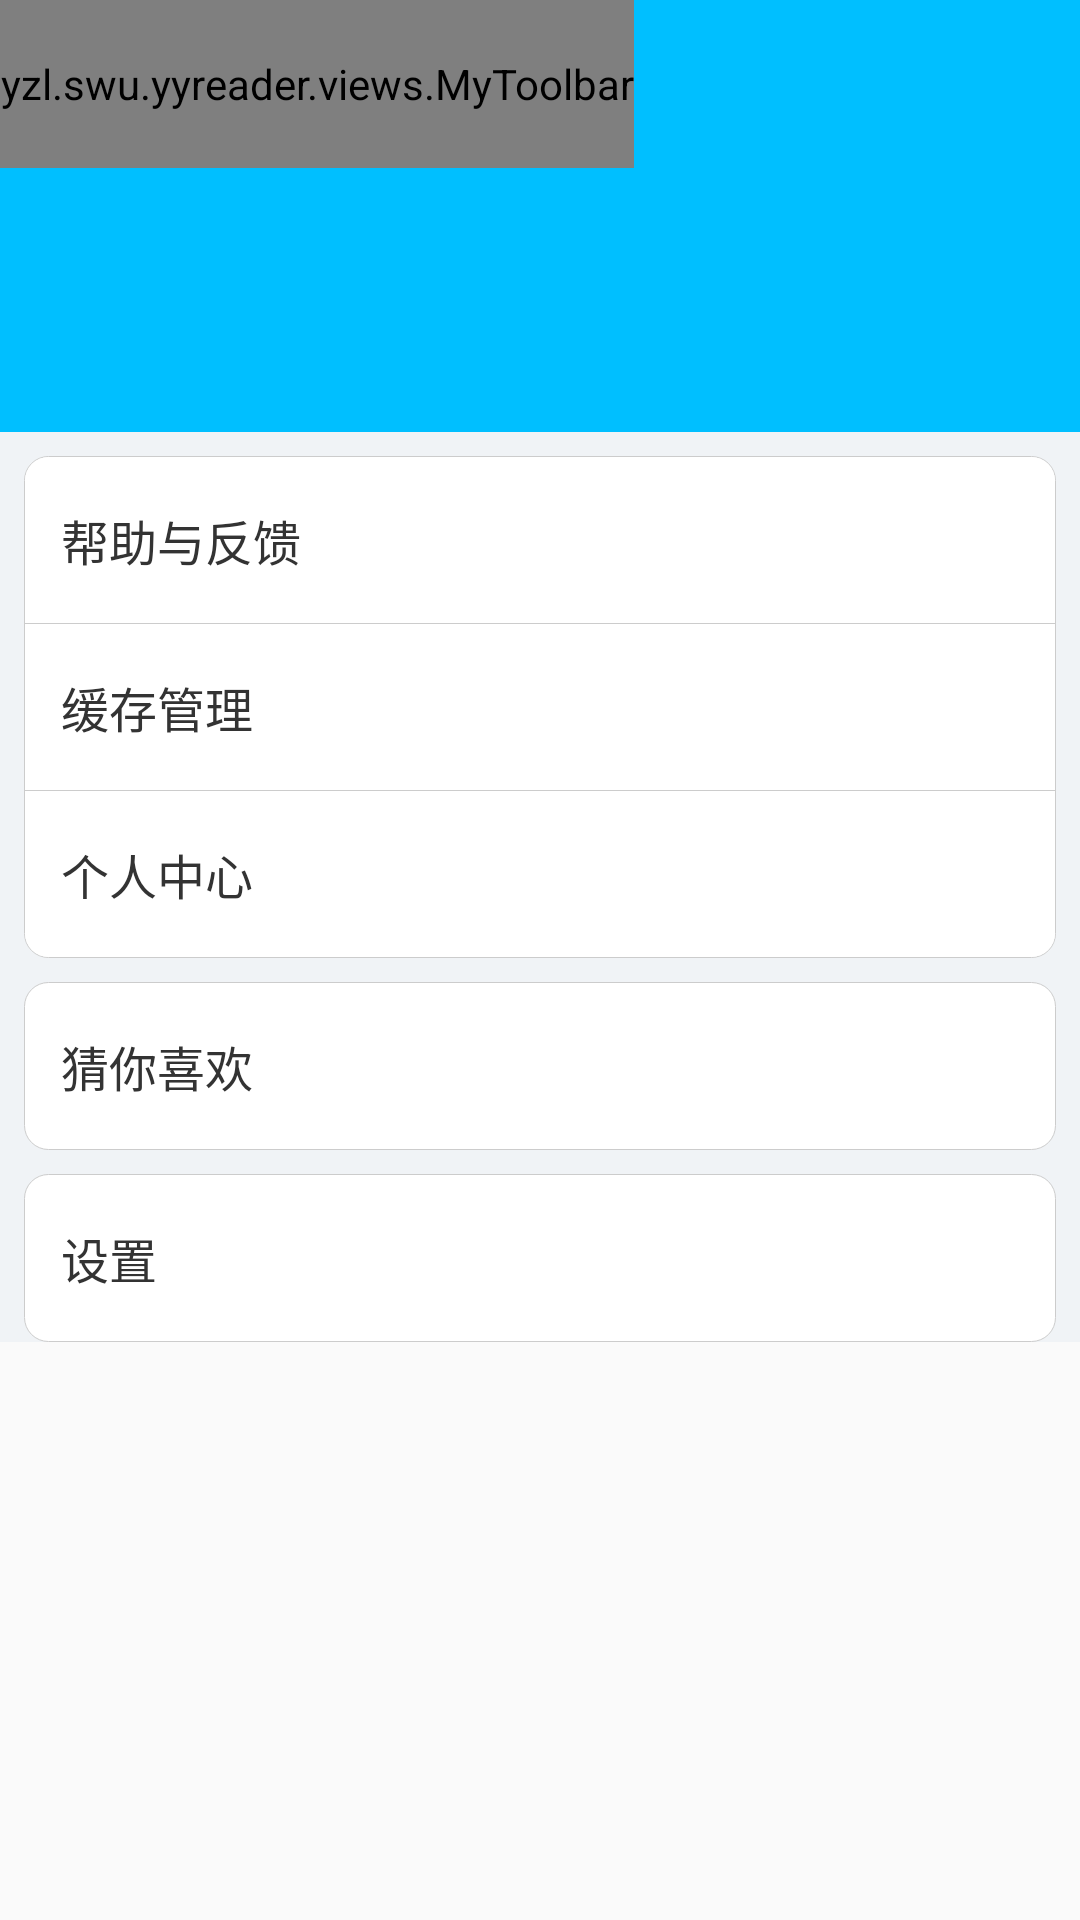

Android layout source for this screen:
<!-- AndroidManifest.xml: application theme AppTheme -->
<!-- res/layout/self_fragment.xml -->
<?xml version="1.0" encoding="utf-8"?>
<androidx.coordinatorlayout.widget.CoordinatorLayout
    xmlns:android="http://schemas.android.com/apk/res/android"
    xmlns:app="http://schemas.android.com/apk/res-auto"
    android:id="@+id/main_content"
    android:layout_width="match_parent"
    android:layout_height="match_parent">

    <com.google.android.material.appbar.AppBarLayout
        android:id="@+id/appbar"
        android:layout_width="match_parent"
        android:layout_height="@dimen/expanded_toolbar_height"
        android:theme="@style/ThemeOverlay.AppCompat.Dark.ActionBar">

        
        <com.google.android.material.appbar.CollapsingToolbarLayout
            android:id="@+id/collapsing_toolbar"
            android:layout_width="match_parent"
            android:layout_height="match_parent"
            app:contentScrim="@color/colorSkyBlue"
            app:statusBarScrim="@color/colorWhite"
            app:layout_scrollFlags="scroll|exitUntilCollapsed">

            <androidx.appcompat.widget.Toolbar
                android:id="@+id/toolbar"
                android:layout_width="match_parent"
                android:layout_height="?attr/actionBarSize"
                app:layout_collapseMode="pin"
                app:popupTheme="@style/ThemeOverlay.AppCompat.Light"/>

            <yzl.swu.yyreader.views.MyToolbar
                android:id="@+id/stuff_container"
                android:layout_width="wrap_content"
                android:layout_height="?attr/actionBarSize">

                <de.hdodenhof.circleimageview.CircleImageView
                    android:id="@+id/user_icon"
                    android:layout_width="40dp"
                    android:layout_height="40dp"
                    android:layout_gravity="center_vertical"
                    android:src="@drawable/head_icon"/>

                <LinearLayout
                    android:layout_width="wrap_content"
                    android:layout_height="wrap_content"
                    android:layout_gravity="center_vertical"
                    android:layout_marginLeft="16dp"
                    android:orientation="vertical">

                    <TextView
                        android:id="@+id/user_name"
                        android:layout_width="wrap_content"
                        android:layout_height="wrap_content"
                        android:fontFamily="sans-serif-medium"
                        android:text="登录/注册"
                        android:textColor="@android:color/white"
                        android:textSize="18dp"/>
                </LinearLayout>
            </yzl.swu.yyreader.views.MyToolbar>



        </com.google.android.material.appbar.CollapsingToolbarLayout>

    </com.google.android.material.appbar.AppBarLayout>

    <androidx.core.widget.NestedScrollView
        android:layout_width="match_parent"
        android:layout_height="match_parent"
        app:layout_behavior="@string/appbar_scrolling_view_behavior">

        <LinearLayout xmlns:android="http://schemas.android.com/apk/res/android"
            android:layout_width="match_parent"
            android:layout_height="match_parent"
            android:background="#F0F3F6"
            android:orientation="vertical"
            >


            <LinearLayout style="@style/wrap_layout">
                
                <LinearLayout
                    android:id="@+id/menu_cart"
                    style="@style/top_layout">

                    <TextView
                        android:id="@+id/helpAndFeedBackBtn"
                        style="@style/usertext"
                        android:text="@string/me_reflect"/>

                    <ImageView style="@style/img_arrow"/>
                </LinearLayout>

                
                <View style="@style/bg_line"/>
                
                <LinearLayout
                    android:id="@+id/menu_bought"
                    style="@style/mid_layout">

                    <TextView
                        android:id="@+id/cacheBtn"
                        style="@style/usertext"
                        android:text="@string/me_cache"/>

                    <ImageView style="@style/img_arrow"/>
                </LinearLayout>

                <View style="@style/bg_line"/>
                
                <LinearLayout
                    android:id="@+id/menu_user"
                    style="@style/bottom_layout">

                    <TextView
                        android:id="@+id/selfCenterBtn"
                        style="@style/usertext"
                        android:text="@string/me_self"/>

                    <ImageView style="@style/img_arrow"/>
                </LinearLayout>

            </LinearLayout>


            
            <LinearLayout style="@style/wrap_layout">

                <LinearLayout
                    android:id="@+id/recommend_btn"
                    style="@style/single_layout">

                    <TextView
                        style="@style/usertext"
                        android:text="@string/me_about"/>

                    <ImageView style="@style/img_arrow"/>
                </LinearLayout>

            </LinearLayout>

            
            <LinearLayout style="@style/wrap_layout">

                <LinearLayout
                    android:id="@+id/menu_setting"
                    style="@style/single_layout"
                    >

                    <TextView
                        style="@style/usertext"
                        android:text="@string/me_setting"/>

                    <ImageView style="@style/img_arrow"/>
                </LinearLayout>

            </LinearLayout>

        </LinearLayout>

    </androidx.core.widget.NestedScrollView>

</androidx.coordinatorlayout.widget.CoordinatorLayout>
<!-- resources referenced by this layout -->
<resources>
  <color name="colorSkyBlue">#00BFFF</color>
  <color name="colorWhite">#ffffff</color>
  <dimen name="expanded_toolbar_height">144dp</dimen>
  <string name="me_about">猜你喜欢</string>
  <string name="me_cache">缓存管理</string>
  <string name="me_reflect">帮助与反馈</string>
  <string name="me_self">个人中心</string>
  <string name="me_setting">设置</string>
  <style name="bg_line">
          <item name="android:layout_width">match_parent</item>
          <item name="android:layout_height">1px</item>
          <item name="android:background">@color/border_clo</item>
      </style>
  <style name="bottom_layout" parent="base_layout">
          <item name="android:background">@drawable/bottom_layout_selector</item>
      </style>
  <style name="img_arrow">
          <item name="android:layout_width">wrap_content</item>
          <item name="android:layout_height">wrap_content</item>
          <item name="android:src">@drawable/setting_arrow</item>
      </style>
  <style name="mid_layout" parent="base_layout">
          <item name="android:background">@drawable/mid_layout_selector</item>
      </style>
  <style name="single_layout" parent="base_layout">
          <item name="android:background">@drawable/single_layout_selector</item>
      </style>
  <style name="top_layout" parent="base_layout">
          <item name="android:background">@drawable/top_layout_selector</item>
      </style>
  <style name="usertext">
          <item name="android:textSize">16dp</item>
          <item name="android:textColor">@color/text_clo</item>
          <item name="android:layout_width">wrap_content</item>
          <item name="android:layout_height">wrap_content</item>
          <item name="android:layout_weight">1</item>
      </style>
  <style name="wrap_layout">
          <item name="android:orientation">vertical</item>
          <item name="android:layout_height">wrap_content</item>
          <item name="android:layout_width">match_parent</item>
          <item name="android:layout_marginLeft">8dp</item>
          <item name="android:layout_marginRight">8dp</item>
          <item name="android:layout_marginTop">8dp</item>
          <item name="android:padding">1px</item>
          <item name="android:background">@drawable/bg_layout_shape</item>
      </style>
  <style name="AppTheme" parent="Theme.AppCompat.Light.NoActionBar">
          
          <item name="colorPrimary">@color/colorPrimary</item>
          <item name="colorPrimaryDark">#00BFFF</item>
          <item name="colorAccent">@color/colorAccent</item>
  
          <item name="windowActionBar">false</item>
          <item name="android:windowNoTitle">true</item>
  
          <item name="android:windowTranslucentStatus">false</item>
          <item name="android:windowDrawsSystemBarBackgrounds">true</item>
          <item name="android:statusBarColor">@color/colorSkyBlue</item>
      </style>
  <color name="border_clo">#ccc</color>
  <!-- drawable mid_layout_selector (drawable-v24) -->
  <?xml version="1.0" encoding="utf-8"?>
  <selector xmlns:android="http://schemas.android.com/apk/res/android" >
      <item android:state_pressed="true">
          <shape >
              <solid android:color="@color/colorSkyBlue"/>
          </shape>
      </item>
      <item android:state_focused="true">
           <shape >
              <solid android:color="@color/colorSkyBlue"/>
          </shape>      
      </item>
      <item>
           <shape >
              <solid android:color="@color/colorWhite"/>
          </shape>
      </item>
  </selector>
  <color name="text_clo">#333</color>
  <!-- drawable bg_layout_shape (drawable-v24) -->
  <?xml version="1.0" encoding="utf-8"?>
  <shape xmlns:android="http://schemas.android.com/apk/res/android" >
      <corners android:topRightRadius="8dp" android:topLeftRadius="8dp"/>
      <corners android:radius="8dp"/>
      <solid android:color="@color/colorWhite"/>
      <stroke android:width="1px" android:color="@color/border_clo"/>
  </shape>
  <color name="colorPrimary">#00BFFF</color>
  <color name="colorAccent">#03DAC5</color>
</resources>
